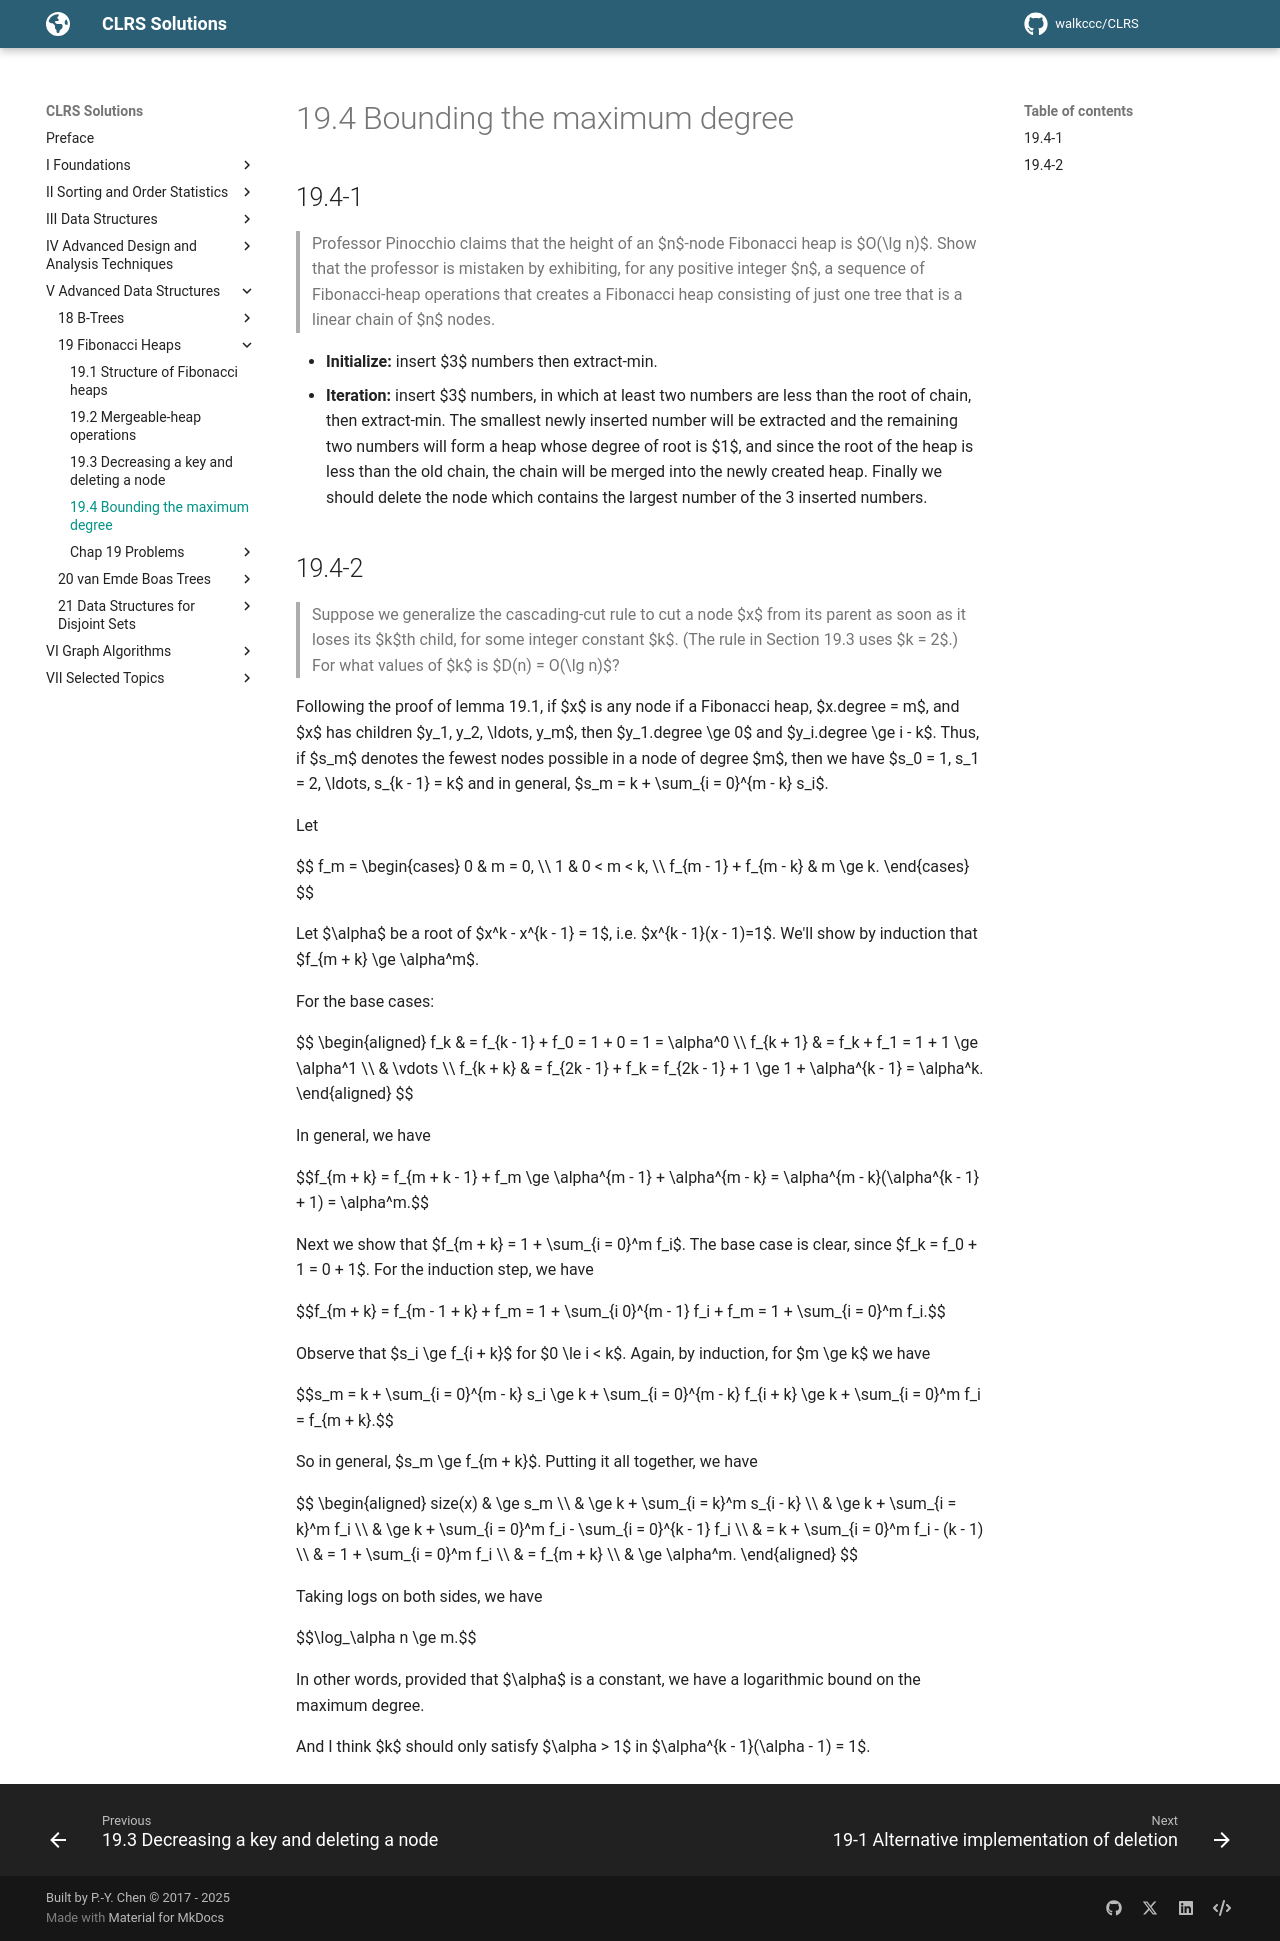

repository: walkccc/CLRS · page: Chap19/19.4/index.html · generator: mkdocs

## 19.4-1

> Professor Pinocchio claims that the height of an $n$-node Fibonacci heap is $O(\lg n)$. Show that the professor is mistaken by exhibiting, for any positive integer $n$, a sequence of Fibonacci-heap operations that creates a Fibonacci heap consisting of just one tree that is a linear chain of $n$ nodes.

- **Initialize:** insert $3$ numbers then extract-min.
- **Iteration:** insert $3$ numbers, in which at least two numbers are less than the root of chain, then extract-min. The smallest newly inserted number will be extracted and the remaining two numbers will form a heap whose degree of root is $1$, and since the root of the heap is less than the old chain, the chain will be merged into the newly created heap. Finally we should delete the node which contains the largest number of the 3 inserted numbers.

## 19.4-2

> Suppose we generalize the cascading-cut rule to cut a node $x$ from its parent as soon as it loses its $k$th child, for some integer constant $k$. (The rule in Section 19.3 uses $k = 2$.) For what values of $k$ is $D(n) = O(\lg n)$?

Following the proof of lemma 19.1, if $x$ is any node if a Fibonacci heap, $x.degree = m$, and $x$ has children $y_1, y_2, \ldots, y_m$, then $y_1.degree \ge 0$ and $y_i.degree \ge i - k$. Thus, if $s_m$ denotes the fewest nodes possible in a node of degree $m$, then we have $s_0 = 1, s_1 = 2, \ldots, s_{k - 1} = k$ and in general, $s_m = k + \sum_{i = 0}^{m - k} s_i$.

Let

$$
f_m =
\begin{cases}
0                     & m = 0, \\\\
1                     & 0 < m < k, \\\\
f_{m - 1} + f_{m - k} & m \ge k.
\end{cases}
$$

Let $\alpha$ be a root of $x^k - x^{k - 1} = 1$, i.e. $x^{k - 1}(x - 1)=1$. We'll show by induction that $f_{m + k} \ge \alpha^m$.

For the base cases:

$$
\begin{aligned}
      f_k & = f_{k - 1} + f_0 = 1 + 0 = 1 = \alpha^0 \\\\
f_{k + 1} & = f_k + f_1 = 1 + 1 \ge \alpha^1 \\\\
          & \vdots \\\\
f_{k + k} & = f_{2k - 1} + f_k = f_{2k - 1} + 1 \ge 1 + \alpha^{k - 1} = \alpha^k.
\end{aligned}
$$

In general, we have

$$f_{m + k} = f_{m + k - 1} + f_m \ge \alpha^{m - 1} + \alpha^{m - k}  = \alpha^{m - k}(\alpha^{k - 1} + 1) = \alpha^m.$$

Next we show that $f_{m + k} = 1 + \sum_{i = 0}^m f_i$. The base case is clear, since $f_k = f_0 + 1 = 0 + 1$. For the induction step, we have

$$f_{m + k} = f_{m - 1 + k} + f_m = 1 + \sum_{i  0}^{m - 1} f_i + f_m = 1 + \sum_{i = 0}^m f_i.$$

Observe that $s_i \ge f_{i + k}$ for $0 \le i < k$. Again, by induction, for $m \ge k$ we have

$$s_m = k + \sum_{i = 0}^{m - k} s_i \ge k + \sum_{i = 0}^{m - k} f_{i + k} \ge k + \sum_{i = 0}^m f_i = f_{m + k}.$$

So in general, $s_m \ge f_{m + k}$. Putting it all together, we have

$$
\begin{aligned}
size(x) & \ge s_m \\\\
        & \ge k + \sum_{i = k}^m s_{i - k} \\\\
        & \ge k + \sum_{i = k}^m f_i \\\\
        & \ge k + \sum_{i = 0}^m f_i - \sum_{i = 0}^{k - 1} f_i \\\\
        & = k + \sum_{i = 0}^m f_i - (k - 1) \\\\
        & = 1 + \sum_{i = 0}^m f_i \\\\
        & = f_{m + k} \\\\
        & \ge \alpha^m.
\end{aligned}
$$

Taking logs on both sides, we have

$$\log_\alpha n \ge m.$$

In other words, provided that $\alpha$ is a constant, we have a logarithmic bound on the maximum degree.

And I think $k$ should only satisfy $\alpha > 1$ in $\alpha^{k - 1}(\alpha - 1) = 1$.
